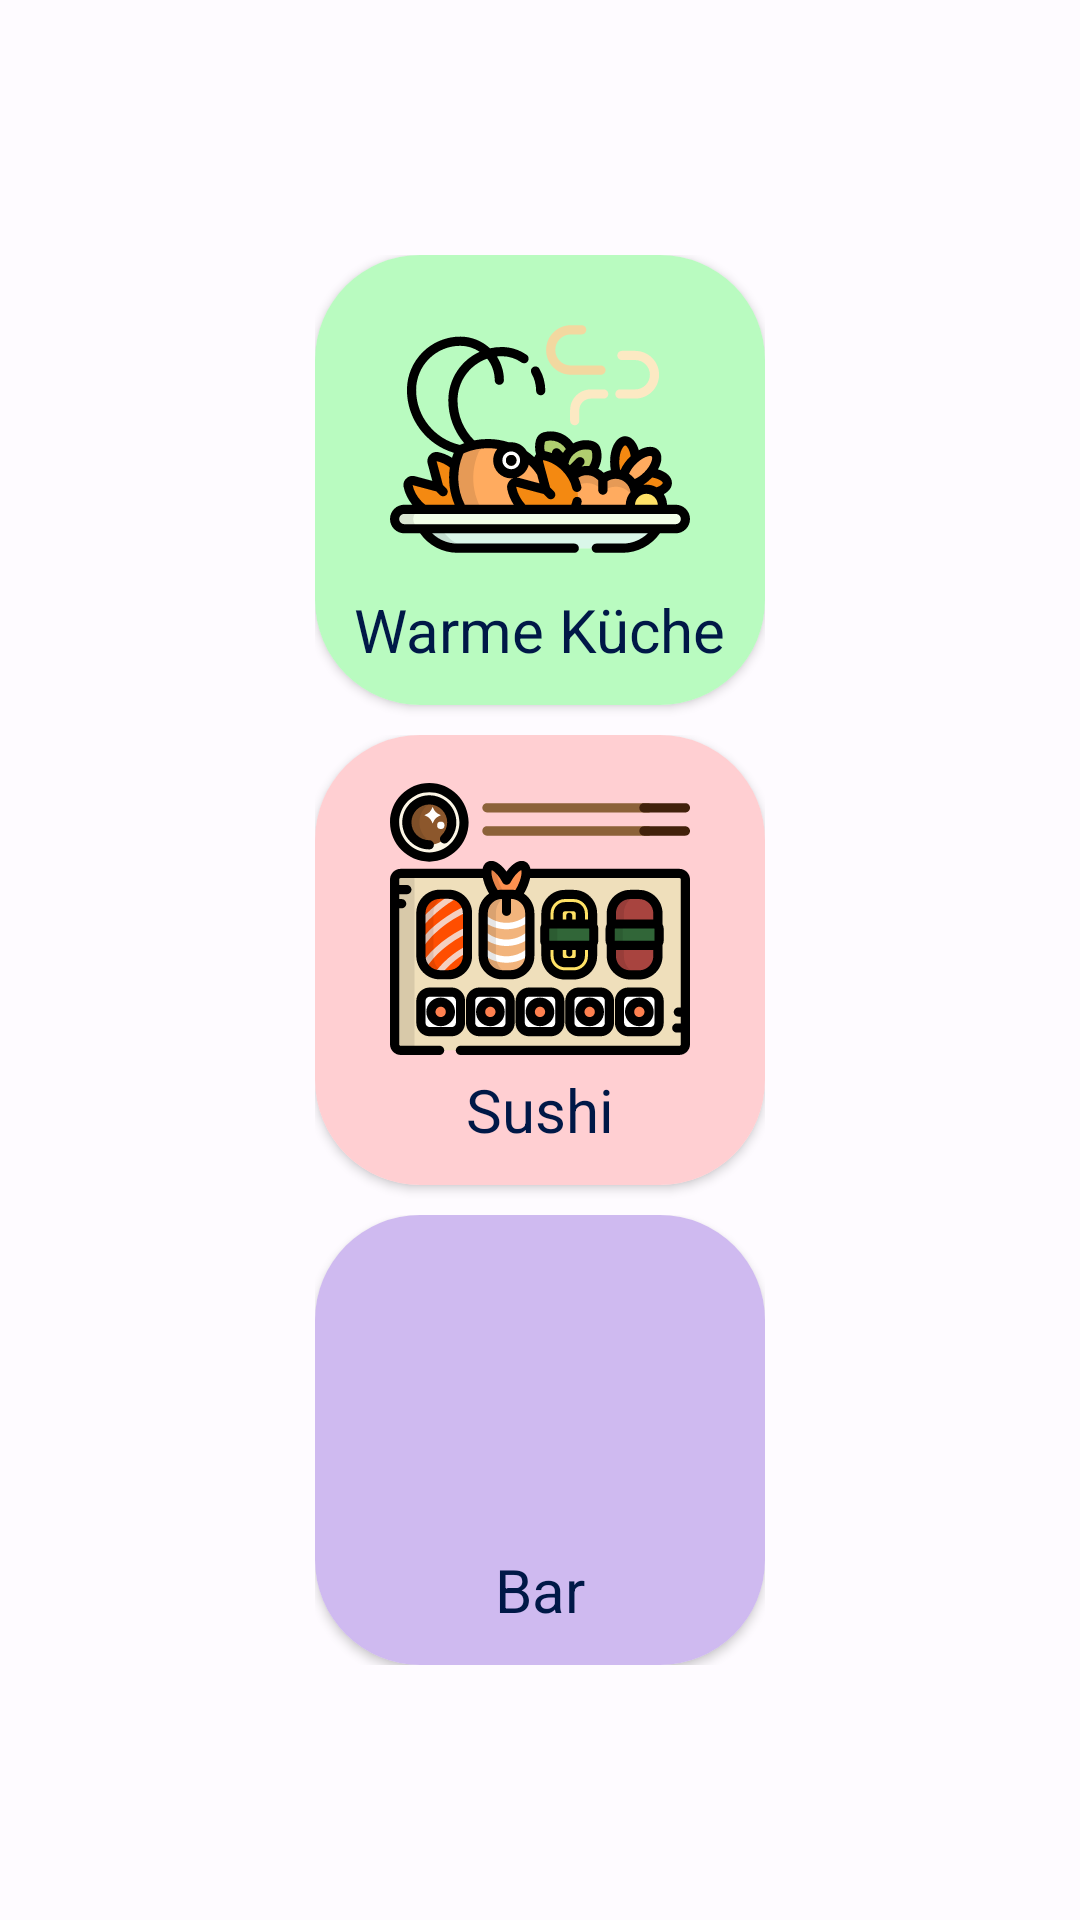

Reconstruct the res/layout file that produces this screen, plus the resources it refers to.
<!-- AndroidManifest.xml: application theme Theme.OrderRestaurantApp -->
<!-- res/layout/fragment_print_button.xml -->
<?xml version="1.0" encoding="utf-8"?>
<androidx.constraintlayout.widget.ConstraintLayout xmlns:android="http://schemas.android.com/apk/res/android"
    xmlns:app="http://schemas.android.com/apk/res-auto"
    xmlns:tools="http://schemas.android.com/tools"
    android:layout_width="match_parent"
    android:layout_height="match_parent"
    android:layout_gravity="center">

    <androidx.appcompat.widget.LinearLayoutCompat
        android:layout_width="match_parent"
        android:layout_height="wrap_content"
        android:layout_gravity="center"
        android:orientation="vertical"
        app:layout_constraintBottom_toBottomOf="parent"
        app:layout_constraintEnd_toEndOf="parent"
        app:layout_constraintStart_toStartOf="parent"
        app:layout_constraintTop_toTopOf="parent">

        <LinearLayout
            android:layout_width="wrap_content"
            android:layout_height="wrap_content"
            android:layout_gravity="center"
            android:background="?colorSurface"
            android:orientation="horizontal">

            <androidx.cardview.widget.CardView
                android:id="@+id/print_hotmeal_orders"
                android:layout_width="150dp"
                android:layout_height="150dp"
                android:layout_marginBottom="10dp"
                app:cardCornerRadius="35dp">

                <LinearLayout
                    android:layout_width="match_parent"
                    android:layout_height="match_parent"
                    android:layout_gravity="center"
                    android:background="@color/colorThemeGrün">

                    <LinearLayout
                        android:layout_width="match_parent"
                        android:layout_height="wrap_content"
                        android:layout_gravity="center"
                        android:orientation="vertical">

                        <ImageView
                            android:layout_width="100dp"
                            android:layout_height="100dp"
                            android:layout_gravity="center"
                            android:src="@drawable/ic_lobster_svgrepo_com">

                        </ImageView>

                        <TextView
                            android:layout_width="wrap_content"
                            android:layout_height="wrap_content"
                            android:layout_gravity="center"
                            android:text="Warme Küche"
                            android:textColor="?colorOnPrimaryContainer"
                            android:textSize="20sp">

                        </TextView>
                    </LinearLayout>
                </LinearLayout>
            </androidx.cardview.widget.CardView>


        </LinearLayout>


        <LinearLayout
            android:layout_width="wrap_content"
            android:layout_height="wrap_content"
            android:layout_gravity="center"
            android:background="?colorSurface">

            <androidx.cardview.widget.CardView
                android:id="@+id/print_sushi_orders"
                android:layout_width="150dp"
                android:layout_height="150dp"
                app:cardCornerRadius="35dp"
                android:layout_marginBottom="10dp"
                >

                <LinearLayout
                    android:layout_width="match_parent"
                    android:layout_height="match_parent"
                    android:layout_gravity="center"
                    android:background="@color/colorThemeRosa">

                    <LinearLayout
                        android:layout_width="match_parent"
                        android:layout_height="wrap_content"
                        android:layout_gravity="center"
                        android:orientation="vertical">

                        <ImageView
                            android:layout_width="100dp"
                            android:layout_height="100dp"
                            android:layout_gravity="center"
                            android:src="@drawable/ic_sushi_svgrepo_com">

                        </ImageView>

                        <TextView
                            android:layout_width="wrap_content"
                            android:layout_height="wrap_content"
                            android:layout_gravity="center"
                            android:text="Sushi"
                            android:textColor="?colorOnPrimaryContainer"
                            android:textSize="20sp">

                        </TextView>
                    </LinearLayout>
                </LinearLayout>
            </androidx.cardview.widget.CardView>
        </LinearLayout>
        <LinearLayout
            android:layout_width="wrap_content"
            android:layout_height="wrap_content"
            android:layout_gravity="center"
            android:background="?colorSurface">

            <androidx.cardview.widget.CardView
                android:id="@+id/print_bar_order"
                android:layout_width="150dp"
                android:layout_height="150dp"
                app:cardCornerRadius="35dp">

                <LinearLayout
                    android:layout_width="match_parent"
                    android:layout_height="match_parent"
                    android:layout_gravity="center"
                    android:background="@color/colorThemeLila">

                    <LinearLayout
                        android:layout_width="match_parent"
                        android:layout_height="wrap_content"
                        android:layout_gravity="center"
                        android:orientation="vertical">

                        <ImageView
                            android:layout_width="100dp"
                            android:layout_height="100dp"
                            android:layout_gravity="center"
                            android:src="@drawable/ic_drink_soft_drink_svgrepo_com">

                        </ImageView>

                        <TextView
                            android:layout_width="wrap_content"
                            android:layout_height="wrap_content"
                            android:layout_gravity="center"
                            android:text="Bar"
                            android:textColor="?colorOnPrimaryContainer"
                            android:textSize="20sp">

                        </TextView>
                    </LinearLayout>
                </LinearLayout>
            </androidx.cardview.widget.CardView>
        </LinearLayout>
    </androidx.appcompat.widget.LinearLayoutCompat>


</androidx.constraintlayout.widget.ConstraintLayout>
<!-- resources referenced by this layout -->
<resources>
  <color name="colorThemeLila">#cfbaf0</color>
  <color name="colorThemeRosa">#ffcfd2</color>
  <style name="Theme.OrderRestaurantApp" parent="Theme.Material3.DayNight.NoActionBar">
          <item name="colorPrimary">@color/md_theme_light_primary</item>
          <item name="colorOnPrimary">@color/md_theme_light_onPrimary</item>
          <item name="colorPrimaryContainer">@color/md_theme_light_primaryContainer</item>
          <item name="colorOnPrimaryContainer">@color/md_theme_light_onPrimaryContainer</item>
          <item name="colorSecondary">@color/md_theme_light_secondary</item>
          <item name="colorOnSecondary">@color/md_theme_light_onSecondary</item>
          <item name="colorSecondaryContainer">@color/md_theme_light_secondaryContainer</item>
          <item name="colorOnSecondaryContainer">@color/md_theme_light_onSecondaryContainer</item>
          <item name="colorTertiary">@color/md_theme_light_tertiary</item>
          <item name="colorOnTertiary">@color/md_theme_light_onTertiary</item>
          <item name="colorTertiaryContainer">@color/md_theme_light_tertiaryContainer</item>
          <item name="colorOnTertiaryContainer">@color/md_theme_light_onTertiaryContainer</item>
          <item name="colorError">@color/md_theme_light_error</item>
          <item name="colorErrorContainer">@color/md_theme_light_errorContainer</item>
          <item name="colorOnError">@color/md_theme_light_onError</item>
          <item name="colorOnErrorContainer">@color/md_theme_light_onErrorContainer</item>
          <item name="android:colorBackground">@color/md_theme_light_background</item>
          <item name="colorOnBackground">@color/md_theme_light_onBackground</item>
          <item name="colorSurface">@color/md_theme_light_surface</item>
          <item name="colorOnSurface">@color/md_theme_light_onSurface</item>
          <item name="colorSurfaceVariant">@color/md_theme_light_surfaceVariant</item>
          <item name="colorOnSurfaceVariant">@color/md_theme_light_onSurfaceVariant</item>
          <item name="colorOutline">@color/md_theme_light_outline</item>
          <item name="colorOnSurfaceInverse">@color/md_theme_light_inverseOnSurface</item>
          <item name="colorSurfaceInverse">@color/md_theme_light_inverseSurface</item>
  
          <item name="windowActionModeOverlay">true</item>
          <item name="actionBarTheme">@style/ThemeOverlay.MaterialComponents.Dark.ActionBar</item>
      </style>
  <color name="md_theme_light_primary">#FF3A5BA9</color>
  <color name="md_theme_light_onPrimary">#FFFFFFFF</color>
  <color name="md_theme_light_primaryContainer">#FFDAE2FF</color>
  <color name="md_theme_light_onPrimaryContainer">#FF001847</color>
  <color name="md_theme_light_secondary">#05386B</color>
  <color name="md_theme_light_onSecondary">#FFFFFFFF</color>
  <color name="md_theme_light_secondaryContainer">#b9babd</color>
  <color name="md_theme_light_onSecondaryContainer">#05386B</color>
  <color name="md_theme_light_tertiary">#5CDB95</color>
  <color name="md_theme_light_onTertiary">#EDF5E1</color>
  <color name="md_theme_light_tertiaryContainer">#8EE4AF</color>
  <color name="md_theme_light_onTertiaryContainer">#FF102000</color>
  <color name="md_theme_light_error">#FFBA1A1A</color>
  <color name="md_theme_light_errorContainer">#FFFFDAD6</color>
  <color name="md_theme_light_onError">#FFFFFFFF</color>
  <color name="md_theme_light_onErrorContainer">#FF410002</color>
  <color name="md_theme_light_background">#FFFEFBFF</color>
  <color name="md_theme_light_onBackground">#FF1B1B1F</color>
  <color name="md_theme_light_surface">#FFFEFBFF</color>
  <color name="md_theme_light_onSurface">#FF1B1B1F</color>
  <color name="md_theme_light_surfaceVariant">#FFE1E2EC</color>
  <color name="md_theme_light_onSurfaceVariant">#FF45464F</color>
  <color name="md_theme_light_outline">#FF757780</color>
  <color name="md_theme_light_inverseOnSurface">#FFF2F0F4</color>
  <color name="md_theme_light_inverseSurface">#FF303034</color>
</resources>
